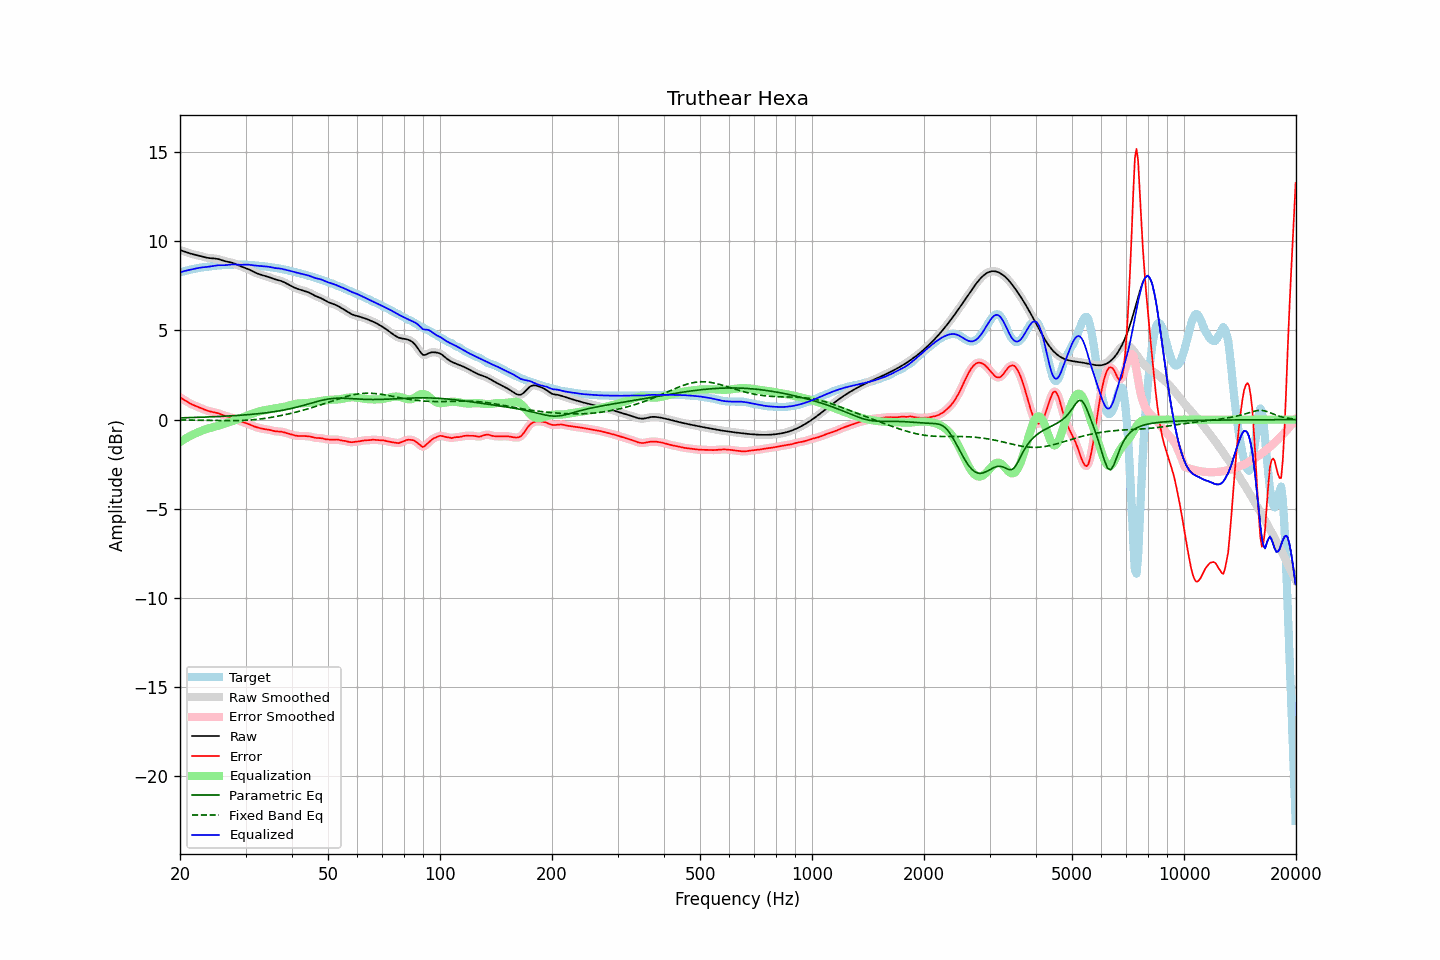

The file beside this chart, header and first rows:
frequency, raw, error, smoothed, error_smoothed, equalization, parametric_eq, fixed_band_eq, equalized_raw, equalized_smoothed, target
20.00, 9.51, 1.25, 9.51, 1.25, -1.25, 0.10, -0.01, 8.25, 8.25, 8.26
20.20, 9.48, 1.20, 9.48, 1.19, -1.19, 0.10, -0.01, 8.28, 8.28, 8.28
20.40, 9.45, 1.14, 9.45, 1.14, -1.14, 0.11, -0.02, 8.31, 8.31, 8.31
20.61, 9.42, 1.08, 9.42, 1.08, -1.08, 0.11, -0.02, 8.34, 8.34, 8.33
20.81, 9.39, 1.03, 9.39, 1.03, -1.03, 0.11, -0.02, 8.36, 8.36, 8.36
21.02, 9.36, 0.97, 9.36, 0.97, -0.98, 0.11, -0.02, 8.38, 8.38, 8.38
21.23, 9.33, 0.92, 9.33, 0.92, -0.93, 0.12, -0.02, 8.40, 8.40, 8.40
21.44, 9.30, 0.88, 9.30, 0.88, -0.88, 0.12, -0.02, 8.42, 8.42, 8.42
21.66, 9.28, 0.83, 9.28, 0.83, -0.84, 0.12, -0.02, 8.44, 8.44, 8.44
21.87, 9.26, 0.79, 9.26, 0.79, -0.79, 0.12, -0.02, 8.46, 8.46, 8.46
22.09, 9.24, 0.76, 9.24, 0.76, -0.75, 0.13, -0.03, 8.48, 8.48, 8.48
22.31, 9.22, 0.72, 9.22, 0.72, -0.72, 0.13, -0.03, 8.50, 8.50, 8.50
22.54, 9.19, 0.68, 9.19, 0.68, -0.68, 0.13, -0.03, 8.52, 8.52, 8.51
22.76, 9.17, 0.64, 9.17, 0.64, -0.64, 0.14, -0.03, 8.53, 8.53, 8.53
22.99, 9.14, 0.60, 9.14, 0.61, -0.60, 0.14, -0.03, 8.54, 8.54, 8.54
23.22, 9.12, 0.57, 9.12, 0.57, -0.57, 0.14, -0.03, 8.55, 8.55, 8.55
23.45, 9.09, 0.53, 9.09, 0.53, -0.54, 0.15, -0.04, 8.56, 8.56, 8.56
23.69, 9.08, 0.50, 9.08, 0.50, -0.51, 0.15, -0.04, 8.57, 8.57, 8.57
23.92, 9.06, 0.48, 9.06, 0.48, -0.48, 0.15, -0.04, 8.58, 8.58, 8.58
24.16, 9.05, 0.46, 9.05, 0.46, -0.46, 0.16, -0.04, 8.59, 8.59, 8.60
24.40, 9.05, 0.44, 9.05, 0.44, -0.44, 0.16, -0.04, 8.61, 8.61, 8.61
24.65, 9.04, 0.42, 9.04, 0.42, -0.42, 0.16, -0.04, 8.63, 8.63, 8.62
24.89, 9.03, 0.40, 9.03, 0.40, -0.39, 0.17, -0.05, 8.64, 8.64, 8.63
25.14, 9.02, 0.38, 9.02, 0.38, -0.37, 0.17, -0.05, 8.65, 8.65, 8.64
25.39, 9.00, 0.35, 9.00, 0.35, -0.34, 0.18, -0.05, 8.66, 8.66, 8.65
25.65, 8.97, 0.31, 8.97, 0.31, -0.31, 0.18, -0.05, 8.66, 8.66, 8.66
25.91, 8.94, 0.28, 8.94, 0.28, -0.28, 0.18, -0.05, 8.66, 8.66, 8.66
26.16, 8.91, 0.25, 8.91, 0.25, -0.25, 0.19, -0.05, 8.66, 8.66, 8.67
26.43, 8.89, 0.21, 8.89, 0.22, -0.22, 0.19, -0.05, 8.66, 8.66, 8.67
26.69, 8.86, 0.19, 8.86, 0.19, -0.20, 0.20, -0.05, 8.67, 8.67, 8.68
26.96, 8.84, 0.16, 8.85, 0.16, -0.17, 0.20, -0.05, 8.68, 8.68, 8.68
27.23, 8.83, 0.14, 8.83, 0.14, -0.14, 0.21, -0.05, 8.69, 8.69, 8.69
27.50, 8.81, 0.12, 8.81, 0.12, -0.11, 0.21, -0.05, 8.70, 8.70, 8.69
27.77, 8.78, 0.09, 8.78, 0.09, -0.08, 0.22, -0.05, 8.70, 8.70, 8.69
28.05, 8.75, 0.05, 8.75, 0.05, -0.04, 0.23, -0.05, 8.70, 8.70, 8.70
28.33, 8.71, 0.01, 8.71, 0.01, -0.01, 0.23, -0.05, 8.70, 8.70, 8.69
28.62, 8.67, -0.03, 8.67, -0.03, 0.02, 0.24, -0.05, 8.69, 8.69, 8.69
28.90, 8.62, -0.07, 8.63, -0.07, 0.06, 0.24, -0.05, 8.68, 8.69, 8.69
29.19, 8.59, -0.10, 8.59, -0.10, 0.09, 0.25, -0.04, 8.68, 8.68, 8.69
29.48, 8.56, -0.13, 8.56, -0.13, 0.13, 0.26, -0.04, 8.69, 8.69, 8.69
29.78, 8.53, -0.16, 8.53, -0.16, 0.16, 0.26, -0.04, 8.69, 8.69, 8.69
30.08, 8.49, -0.19, 8.49, -0.19, 0.20, 0.27, -0.03, 8.69, 8.69, 8.69
30.38, 8.46, -0.22, 8.46, -0.23, 0.23, 0.28, -0.03, 8.69, 8.69, 8.68
30.68, 8.42, -0.26, 8.42, -0.26, 0.27, 0.29, -0.02, 8.69, 8.69, 8.68
30.99, 8.37, -0.30, 8.37, -0.30, 0.30, 0.29, -0.01, 8.67, 8.67, 8.67
31.30, 8.33, -0.34, 8.33, -0.34, 0.34, 0.30, -0.01, 8.66, 8.66, 8.66
31.61, 8.28, -0.37, 8.28, -0.37, 0.37, 0.31, 0.00, 8.65, 8.65, 8.65
31.93, 8.24, -0.41, 8.24, -0.41, 0.40, 0.32, 0.01, 8.64, 8.64, 8.64
32.24, 8.20, -0.43, 8.20, -0.43, 0.43, 0.33, 0.02, 8.63, 8.63, 8.63
32.57, 8.17, -0.46, 8.17, -0.46, 0.46, 0.34, 0.03, 8.62, 8.62, 8.63
32.89, 8.13, -0.48, 8.13, -0.48, 0.48, 0.35, 0.04, 8.61, 8.62, 8.62
33.22, 8.11, -0.50, 8.11, -0.50, 0.50, 0.36, 0.05, 8.61, 8.61, 8.61
33.55, 8.08, -0.52, 8.08, -0.52, 0.52, 0.37, 0.06, 8.60, 8.60, 8.60
33.89, 8.06, -0.53, 8.06, -0.53, 0.53, 0.38, 0.07, 8.59, 8.59, 8.59
34.23, 8.03, -0.55, 8.03, -0.55, 0.55, 0.39, 0.09, 8.58, 8.58, 8.58
34.57, 8.00, -0.56, 8.00, -0.56, 0.57, 0.40, 0.10, 8.57, 8.57, 8.56
34.92, 7.97, -0.58, 7.97, -0.58, 0.59, 0.41, 0.12, 8.56, 8.56, 8.55
35.27, 7.94, -0.60, 7.94, -0.60, 0.60, 0.43, 0.13, 8.54, 8.54, 8.54
35.62, 7.90, -0.63, 7.90, -0.62, 0.62, 0.44, 0.15, 8.52, 8.52, 8.53
35.97, 7.87, -0.65, 7.87, -0.64, 0.63, 0.45, 0.16, 8.50, 8.50, 8.52
... 635 more rows
